Labelled photos from "augcxr-dataset", an image-classification folder in jorgeruuiz/B1---Artificial-Intelligence. The possible labels are: normal, pneumonia.

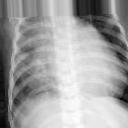
Label: pneumonia

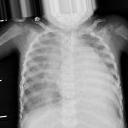
Label: pneumonia

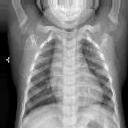
Label: normal

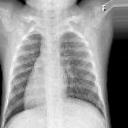
Label: normal

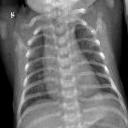
Label: normal

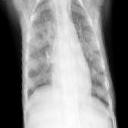
Label: pneumonia
